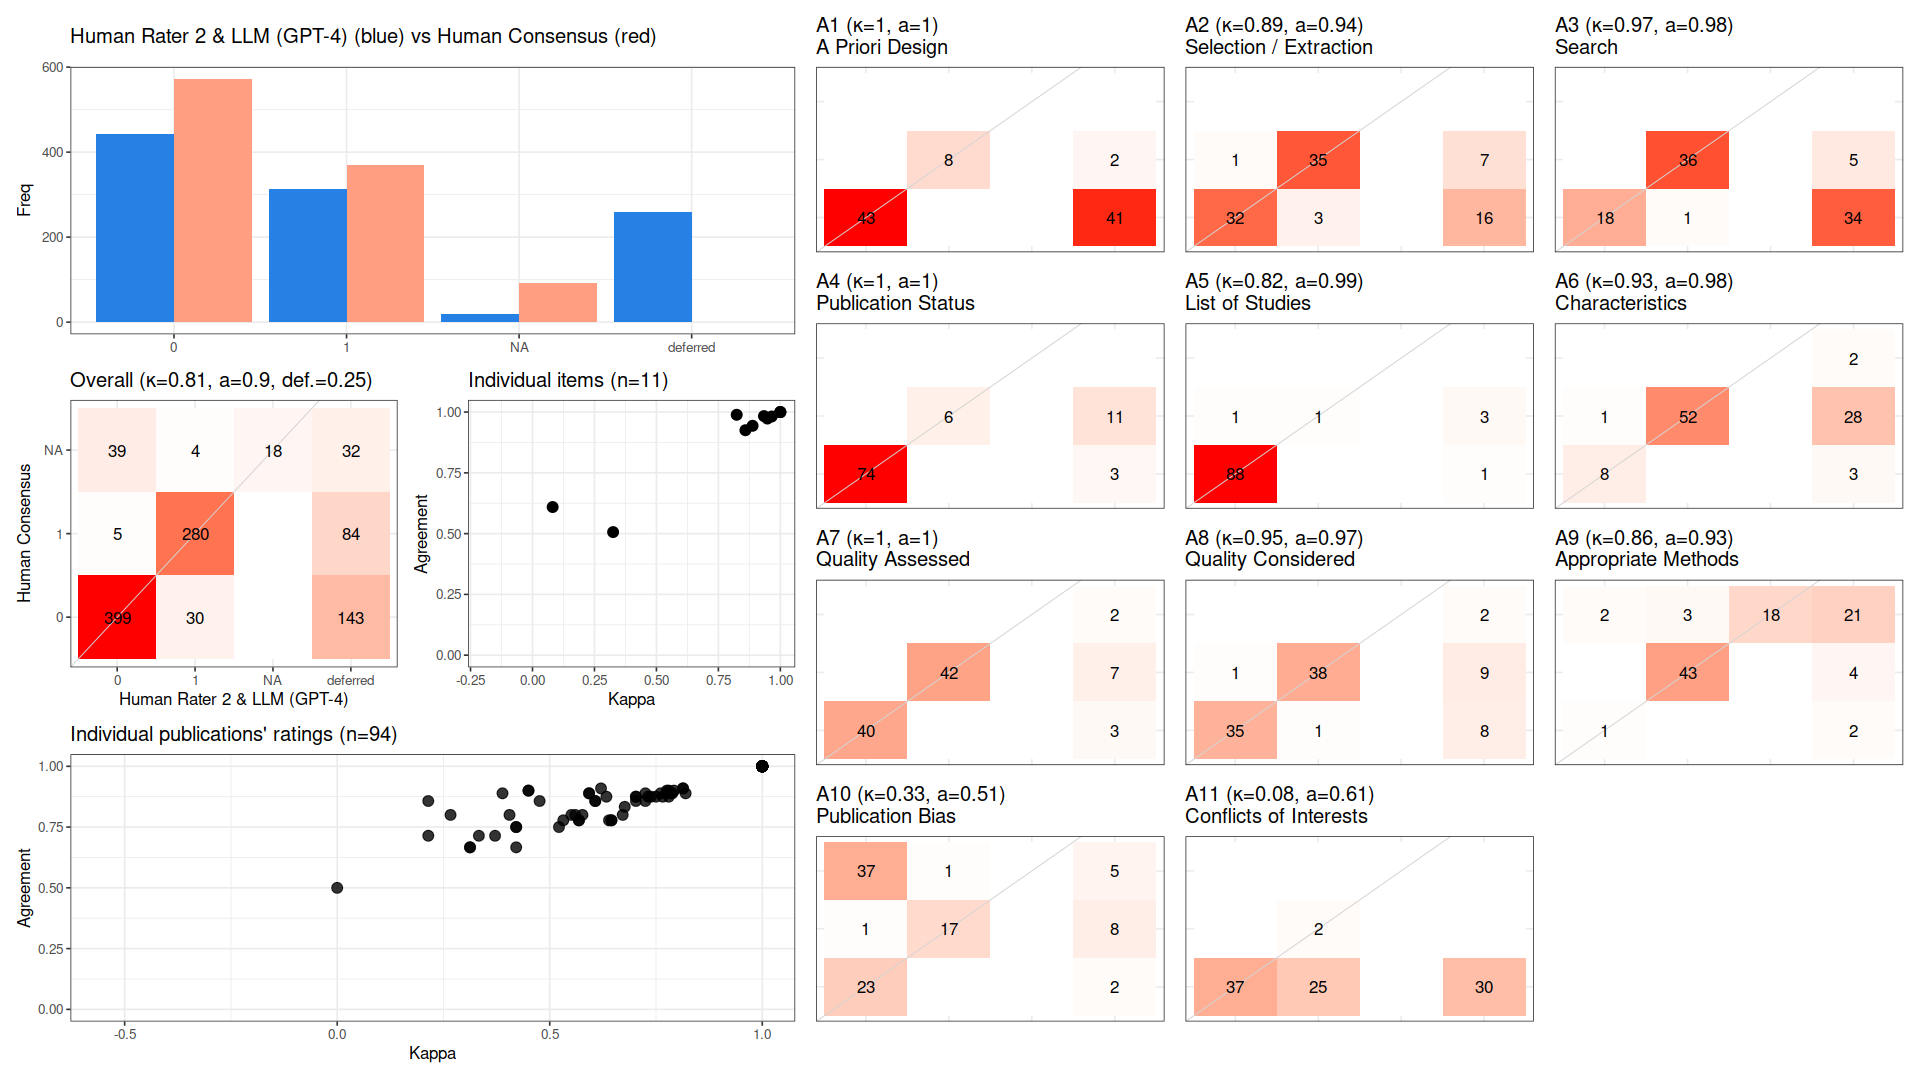

Source data for this figure (header and first rows):
, cohen_kappa_w, cohen_kappa_w_ci_low, cohen_kappa_w_ci_high, agreement, agreement_ci_low, agreement_ci_high, deferring_fraction, deferring_fraction_ci_low, deferring_fraction_ci_high
combined, 0.8126, 0.777, 0.847, 0.8994, 0.8799, 0.9183, 0.2505, 0.2215, 0.2804
A1, 1, NA, NA, 1, NA, NA, 0.4574, NA, NA
A2, 0.888, NA, NA, 0.9437, NA, NA, 0.2447, NA, NA
A3, 0.9652, NA, NA, 0.9818, NA, NA, 0.4149, NA, NA
A4, 1, NA, NA, 1, NA, NA, 0.1489, NA, NA
A5, 0.824, NA, NA, 0.9889, NA, NA, 0.04255, NA, NA
A6, 0.9339, NA, NA, 0.9836, NA, NA, 0.3511, NA, NA
A7, 1, NA, NA, 1, NA, NA, 0.1277, NA, NA
A8, 0.9477, NA, NA, 0.9733, NA, NA, 0.2021, NA, NA
A9, 0.8591, NA, NA, 0.9254, NA, NA, 0.2872, NA, NA
A10, 0.3252, NA, NA, 0.5063, NA, NA, 0.1596, NA, NA
A11, 0.08131, NA, NA, 0.6094, NA, NA, 0.3191, NA, NA
